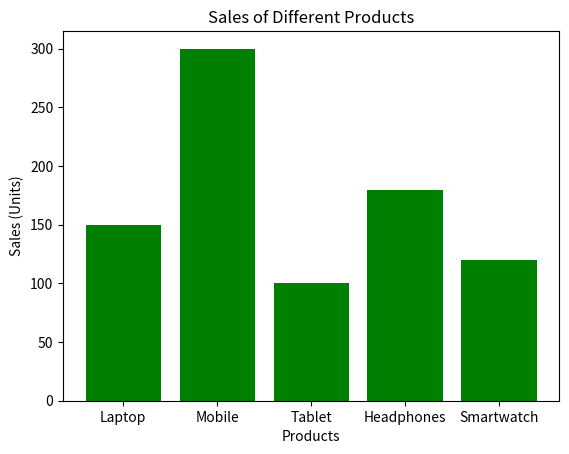

Reproduce this figure in Python.
# Bar float
# Enrollment Number : 92400527159 Name : Pratham Nichani

import matplotlib.pyplot as plt


products = ["Laptop", "Mobile", "Tablet", "Headphones", "Smartwatch"]
sales = [150, 300, 100, 180, 120]

plt.bar(products, sales, color='green')

plt.xlabel("Products")
plt.ylabel("Sales (Units)")
plt.title("Sales of Different Products")


plt.show()
